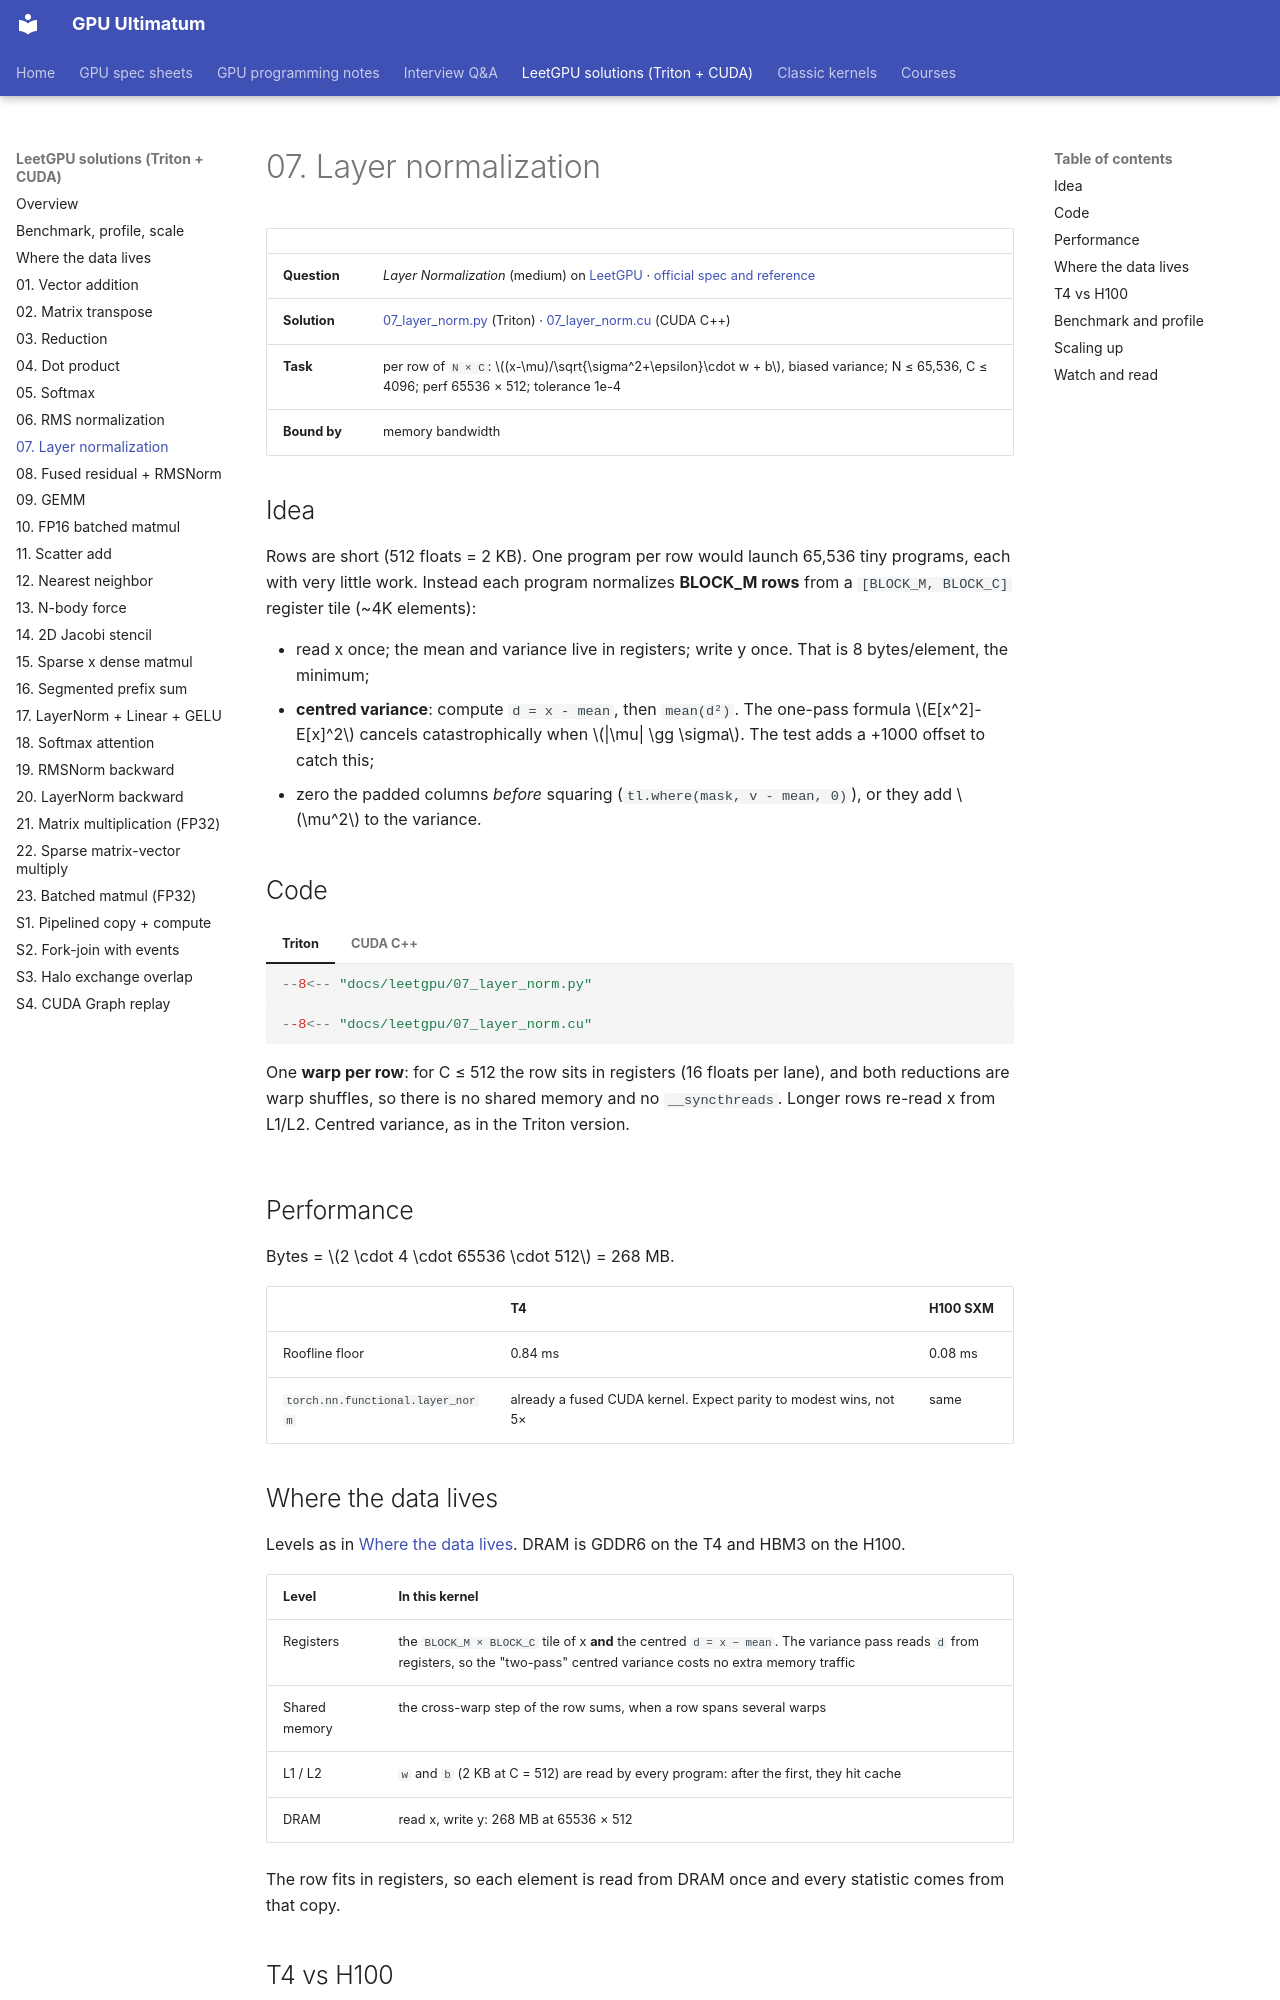

repository: Prakash-sa/GPU-ultimatum · page: leetgpu/07-layer-norm/index.html · generator: mkdocs

# 07. Layer normalization

| | |
|---|---|
| **Question** | *Layer Normalization* (medium) on [LeetGPU](https://leetgpu.com/challenges) · [official spec and reference](https://github.com/AlphaGPU/leetgpu-challenges/tree/main/challenges/medium/113_layer_normalization) |
| **Solution** | [07_layer_norm.py](https://github.com/Prakash-sa/GPU-ultimatum/blob/main/docs/leetgpu/07_layer_norm.py) (Triton) · [07_layer_norm.cu](https://github.com/Prakash-sa/GPU-ultimatum/blob/main/docs/leetgpu/07_layer_norm.cu) (CUDA C++) |
| **Task** | per row of `N × C`: $(x-\mu)/\sqrt{\sigma^2+\epsilon}\cdot w + b$, biased variance; N ≤ 65,536, C ≤ 4096; perf 65536 × 512; tolerance 1e-4 |
| **Bound by** | memory bandwidth |

## Idea

Rows are short (512 floats = 2 KB). One program per row would launch 65,536 tiny
programs, each with very little work. Instead each program normalizes **BLOCK_M rows**
from a `[BLOCK_M, BLOCK_C]` register tile (~4K elements):

- read x once; the mean and variance live in registers; write y once. That is
  8 bytes/element, the minimum;
- **centred variance**: compute `d = x - mean`, then `mean(d²)`. The one-pass formula
  $E[x^2]-E[x]^2$ cancels catastrophically when $|\mu| \gg \sigma$. The test adds a
  +1000 offset to catch this;
- zero the padded columns *before* squaring (`tl.where(mask, v - mean, 0)`), or they
  add $\mu^2$ to the variance.

## Code

=== "Triton"

    ```python
    --8<-- "docs/leetgpu/07_layer_norm.py"
    ```

=== "CUDA C++"

    ```cuda
    --8<-- "docs/leetgpu/07_layer_norm.cu"
    ```

    One **warp per row**: for C ≤ 512 the row sits in registers (16 floats per lane), and
    both reductions are warp shuffles, so there is no shared memory and no
    `__syncthreads`. Longer rows re-read x from L1/L2. Centred variance, as in the Triton
    version.

## Performance

Bytes = $2 \cdot 4 \cdot 65536 \cdot 512$ = 268 MB.

| | T4 | H100 SXM |
|---|---|---|
| Roofline floor | 0.84 ms | 0.08 ms |
| `torch.nn.functional.layer_norm` | already a fused CUDA kernel. Expect parity to modest wins, not 5× | same |
